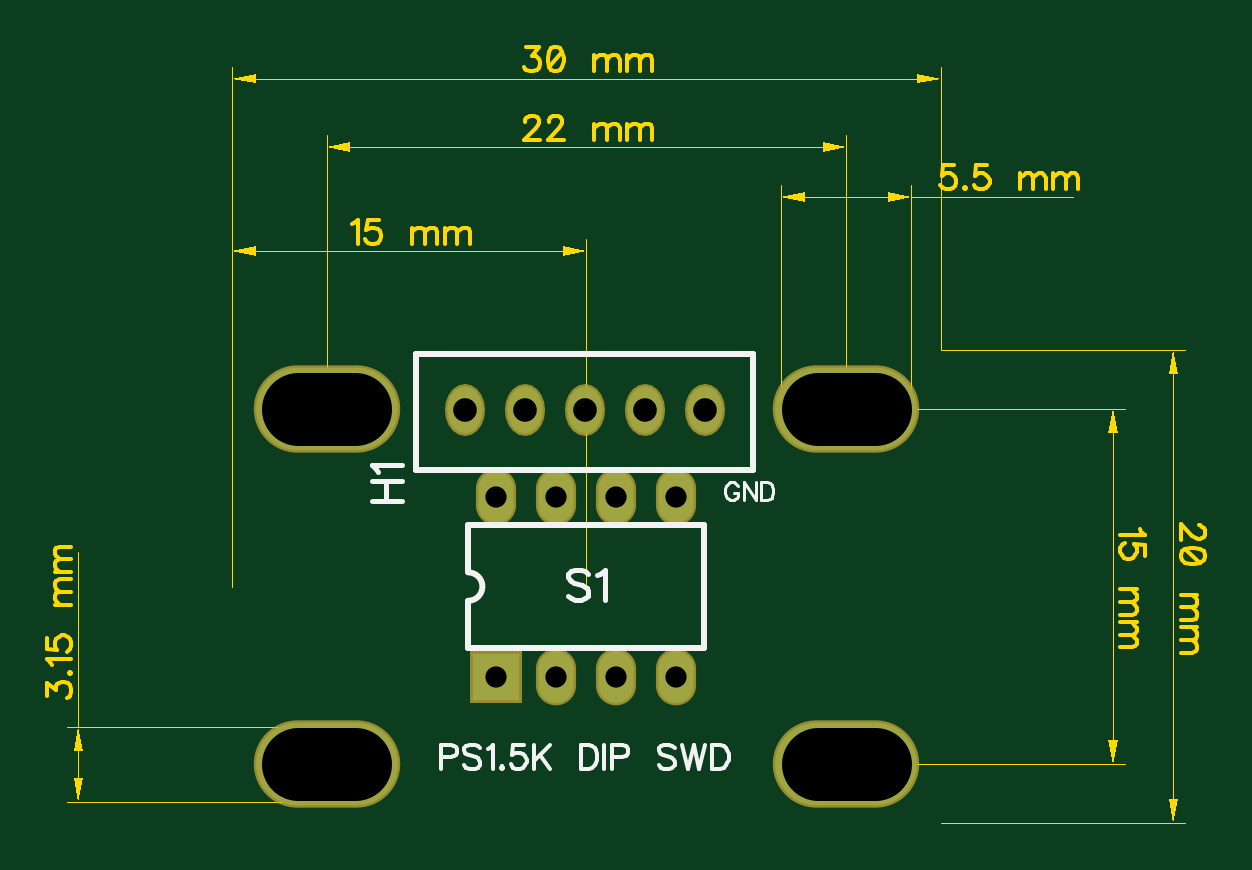
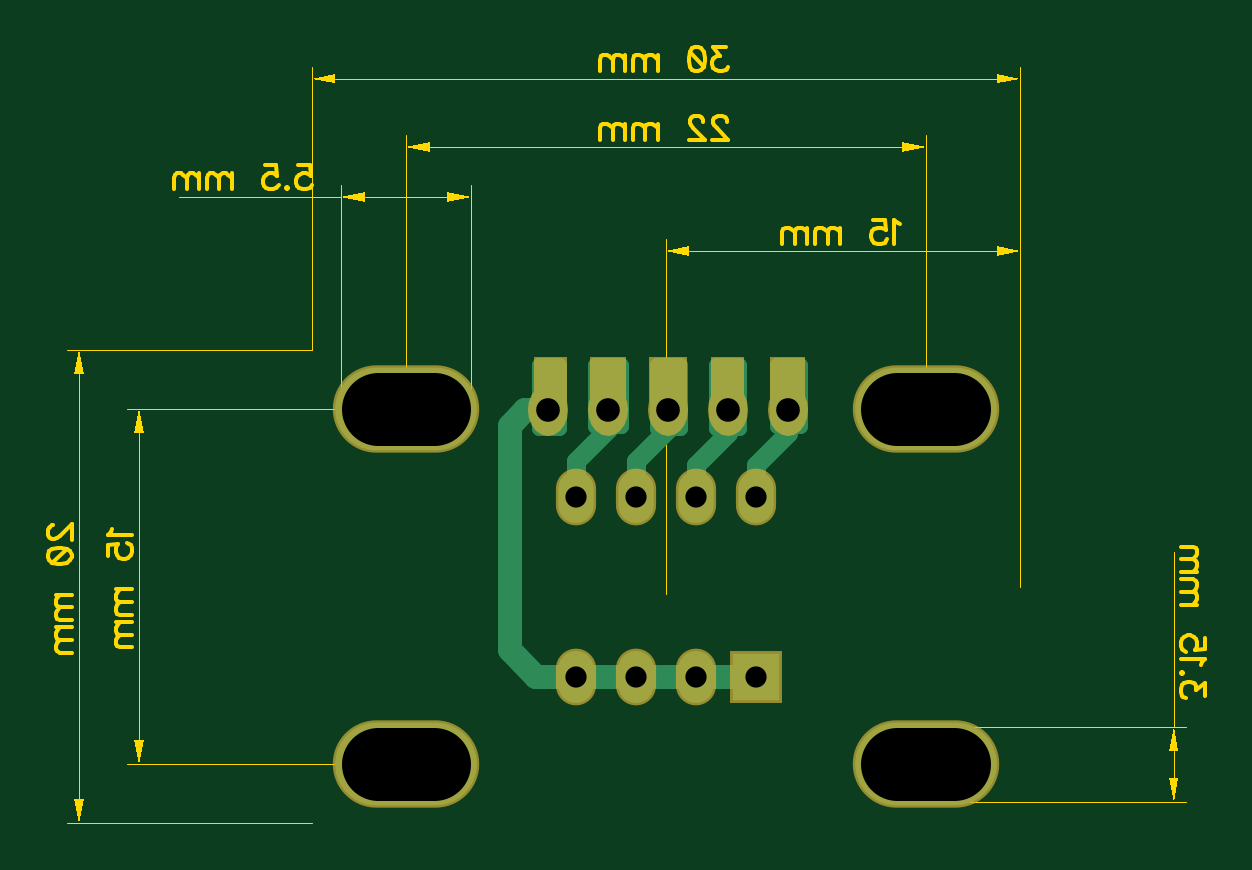
Circuit board: 7 layer files. Board 49.0 x 32.8 mm.
- bottom_copper: Bottom.gbr (2666 bytes)
- bottom_mask: BottomMask.gbr (1290 bytes)
- drill: Through.drl (428 bytes)
- top_copper: Top.gbr (961 bytes)
- outline: TopDimension.gbr (9455 bytes)
- top_mask: TopMask.gbr (937 bytes)
- top_silk: TopSilk.gbr (3774 bytes)

=== bottom_copper: Bottom.gbr (2666 bytes, source withheld) ===
=== bottom_mask: BottomMask.gbr (1290 bytes, source withheld) ===
=== drill: Through.drl (428 bytes, source withheld) ===
=== top_copper: Top.gbr (961 bytes, source withheld) ===
=== outline: TopDimension.gbr (9455 bytes, source omitted) ===
=== top_mask: TopMask.gbr (937 bytes, source withheld) ===
=== top_silk: TopSilk.gbr ===
G04 DipTrace 3.3.1.0*
G04 TopSilk.gbr*
%MOIN*%
G04 #@! TF.FileFunction,Legend,Top*
G04 #@! TF.Part,Single*
%ADD10C,0.009843*%
%ADD29C,0.00772*%
%ADD30C,0.004632*%
%ADD31C,0.006176*%
%FSLAX26Y26*%
G04*
G70*
G90*
G75*
G01*
G04 TopSilk*
%LPD*%
X699802Y981201D2*
D10*
X1262302D1*
Y1174951D1*
X699802D1*
Y981201D1*
X787402Y889777D2*
X1181102D1*
Y685026D2*
Y889777D1*
X787402Y685026D2*
X1181102D1*
X787402D2*
Y763779D1*
Y889777D2*
Y811024D1*
Y763779D2*
G03X787402Y811024I0J23622D01*
G01*
X626579Y929503D2*
D29*
X676819D1*
X626579Y962996D2*
X676819D1*
X650511Y929503D2*
Y962996D1*
X636196Y978436D2*
X633765Y983244D1*
X626635Y990429D1*
X676819D1*
X987282Y808349D2*
X982529Y813157D1*
X975344Y815534D1*
X965782D1*
X958597Y813157D1*
X953789Y808349D1*
Y803596D1*
X956221Y798787D1*
X958597Y796411D1*
X963351Y794034D1*
X977721Y789225D1*
X982529Y786849D1*
X984906Y784417D1*
X987282Y779664D1*
Y772479D1*
X982529Y767726D1*
X975344Y765294D1*
X965782D1*
X958597Y767726D1*
X953789Y772479D1*
X1002722Y805917D2*
X1007530Y808349D1*
X1014715Y815478D1*
Y765294D1*
X1237049Y954220D2*
D30*
X1235623Y957072D1*
X1232738Y959957D1*
X1229886Y961383D1*
X1224149D1*
X1221264Y959957D1*
X1218412Y957072D1*
X1216953Y954220D1*
X1215527Y949909D1*
Y942713D1*
X1216953Y938435D1*
X1218412Y935550D1*
X1221264Y932698D1*
X1224149Y931239D1*
X1229886D1*
X1232738Y932698D1*
X1235623Y935550D1*
X1237049Y938435D1*
Y942713D1*
X1229886D1*
X1266409Y961383D2*
Y931239D1*
X1246313Y961383D1*
Y931239D1*
X1275672Y961383D2*
Y931239D1*
X1285720D1*
X1290031Y932698D1*
X1292916Y935550D1*
X1294342Y938435D1*
X1295768Y942713D1*
Y949909D1*
X1294342Y954220D1*
X1292916Y957072D1*
X1290031Y959957D1*
X1285720Y961383D1*
X1275672D1*
X741478Y502957D2*
D31*
X758722D1*
X764426Y504859D1*
X766371Y506804D1*
X768272Y510607D1*
Y516355D1*
X766371Y520157D1*
X764426Y522103D1*
X758722Y524004D1*
X741478D1*
Y483812D1*
X807418Y518256D2*
X803616Y522103D1*
X797868Y524004D1*
X790218D1*
X784470Y522103D1*
X780624Y518256D1*
Y514453D1*
X782569Y510607D1*
X784470Y508705D1*
X788273Y506804D1*
X799769Y502957D1*
X803616Y501056D1*
X805517Y499111D1*
X807418Y495308D1*
Y489560D1*
X803616Y485757D1*
X797868Y483812D1*
X790218D1*
X784470Y485757D1*
X780624Y489560D1*
X819770Y516310D2*
X823617Y518256D1*
X829365Y523960D1*
Y483812D1*
X843617Y487659D2*
X841716Y485713D1*
X843617Y483812D1*
X845563Y485713D1*
X843617Y487659D1*
X880862Y523960D2*
X861761D1*
X859860Y506760D1*
X861761Y508661D1*
X867509Y510607D1*
X873213D1*
X878961Y508661D1*
X882807Y504859D1*
X884709Y499111D1*
Y495308D1*
X882807Y489560D1*
X878961Y485713D1*
X873213Y483812D1*
X867509D1*
X861761Y485713D1*
X859860Y487659D1*
X857914Y491461D1*
X897060Y524004D2*
Y483812D1*
X923855Y524004D2*
X897060Y497209D1*
X906611Y506804D2*
X923855Y483812D1*
X975087Y524004D2*
Y483812D1*
X988484D1*
X994232Y485757D1*
X998079Y489560D1*
X999980Y493407D1*
X1001882Y499111D1*
Y508705D1*
X999980Y514453D1*
X998079Y518256D1*
X994232Y522103D1*
X988484Y524004D1*
X975087D1*
X1014233D2*
Y483812D1*
X1026584Y502957D2*
X1043829D1*
X1049532Y504859D1*
X1051478Y506804D1*
X1053379Y510607D1*
Y516355D1*
X1051478Y520157D1*
X1049532Y522103D1*
X1043829Y524004D1*
X1026584D1*
Y483812D1*
X1131406Y518256D2*
X1127603Y522103D1*
X1121855Y524004D1*
X1114206D1*
X1108458Y522103D1*
X1104611Y518256D1*
Y514453D1*
X1106557Y510607D1*
X1108458Y508705D1*
X1112261Y506804D1*
X1123757Y502957D1*
X1127603Y501056D1*
X1129505Y499111D1*
X1131406Y495308D1*
Y489560D1*
X1127603Y485757D1*
X1121855Y483812D1*
X1114206D1*
X1108458Y485757D1*
X1104611Y489560D1*
X1143757Y524004D2*
X1153352Y483812D1*
X1162903Y524004D1*
X1172453Y483812D1*
X1182048Y524004D1*
X1194400D2*
Y483812D1*
X1207797D1*
X1213545Y485757D1*
X1217392Y489560D1*
X1219293Y493407D1*
X1221194Y499111D1*
Y508705D1*
X1219293Y514453D1*
X1217392Y518256D1*
X1213545Y522103D1*
X1207797Y524004D1*
X1194400D1*
M02*
